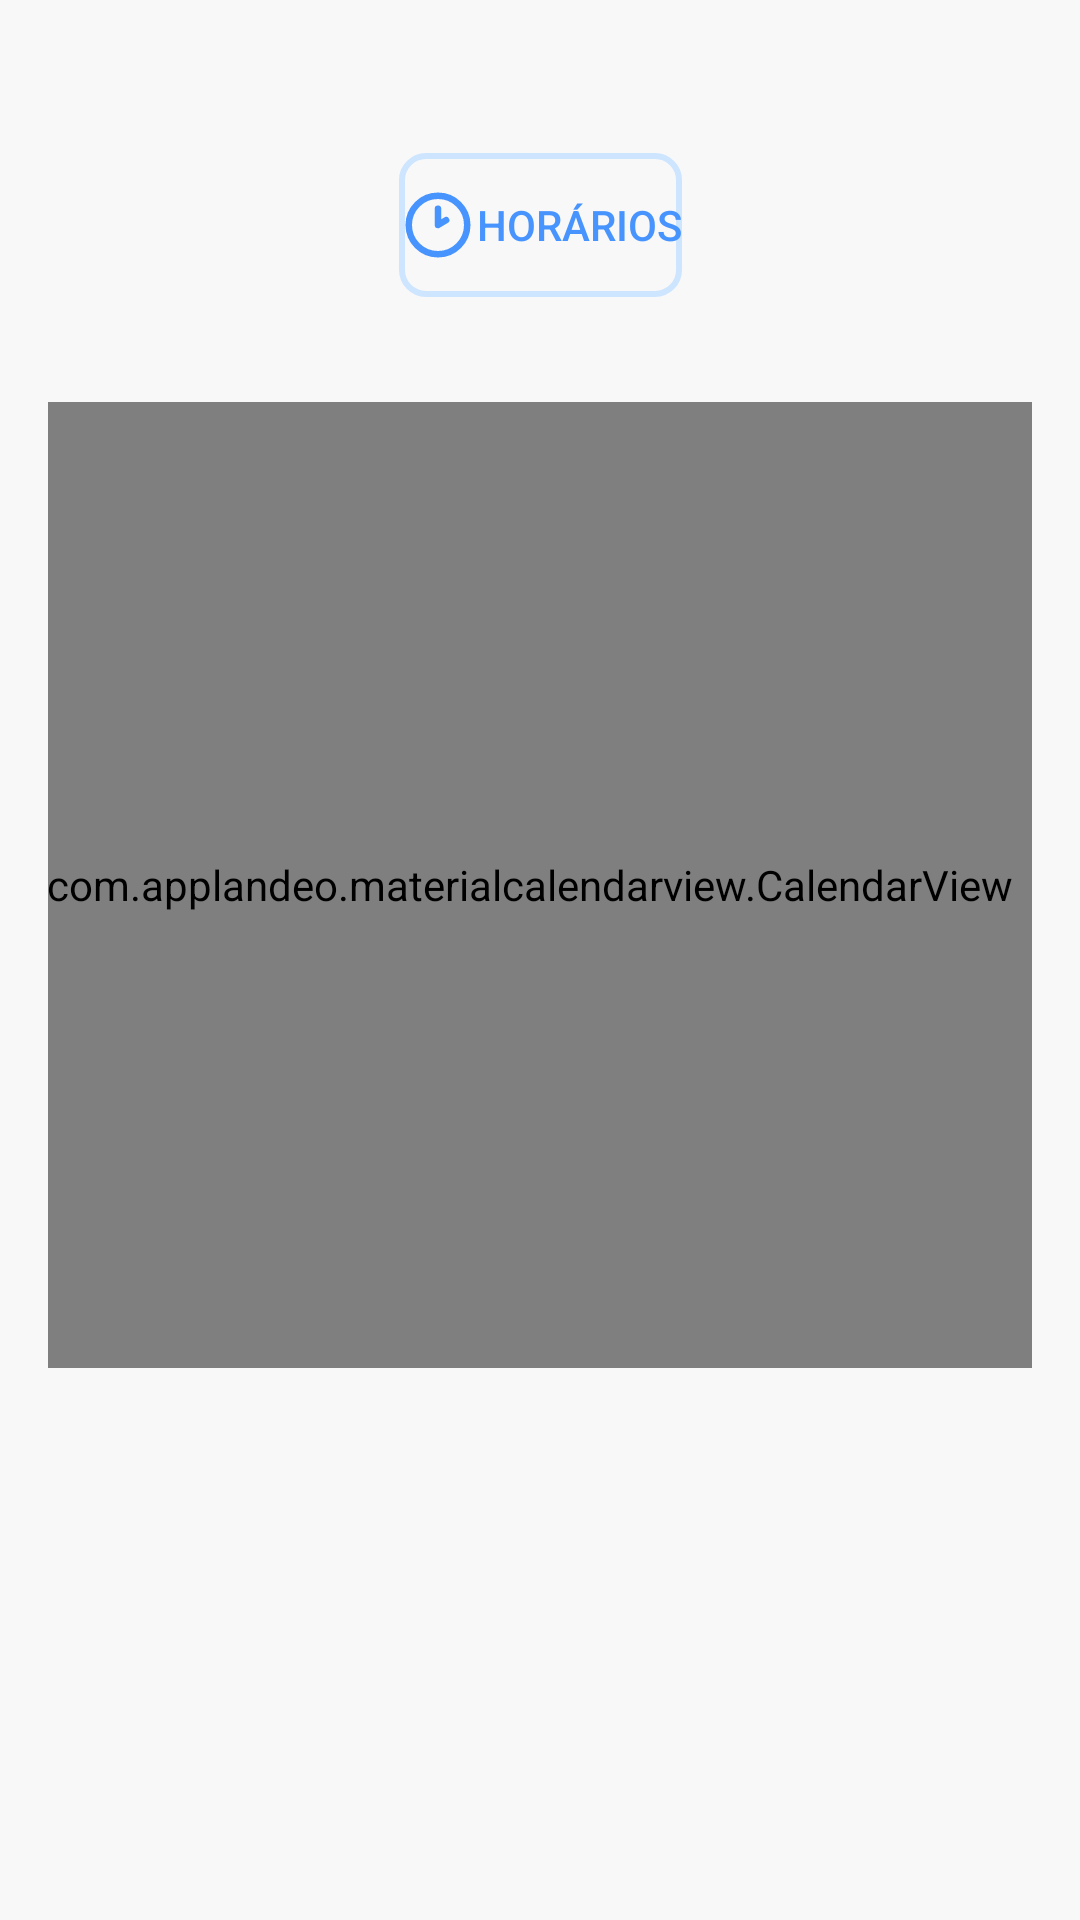

Android layout source for this screen:
<!-- AndroidManifest.xml: application theme Theme.MindLink -->
<!-- res/layout/fragment_home_psycho.xml -->
<?xml version="1.0" encoding="utf-8"?>
<androidx.constraintlayout.widget.ConstraintLayout xmlns:android="http://schemas.android.com/apk/res/android"
    xmlns:tools="http://schemas.android.com/tools"
    android:layout_width="match_parent"
    android:layout_height="match_parent"
    xmlns:app="http://schemas.android.com/apk/res-auto"
    android:background="#F8F8F8"
    android:padding="16dp">

    <Button
        android:id="@+id/service_hours_button"
        android:layout_width="wrap_content"
        android:layout_height="wrap_content"
        android:layout_marginTop="35dp"
        android:text="Horários"
        android:drawableLeft="@drawable/clock_icon_blue"
        android:textColor="#4894FE"
        android:background="@drawable/service_hours_buttom_background"
        app:layout_constraintEnd_toEndOf="parent"
        app:layout_constraintStart_toStartOf="parent"
        app:layout_constraintTop_toTopOf="parent" />

    <com.applandeo.materialcalendarview.CalendarView
        android:id="@+id/calendar_psychologist_custom"
        android:layout_width="408dp"
        android:layout_height="322dp"
        android:layout_marginTop="35dp"
        app:headerColor="#40ABD7"
        app:layout_constraintEnd_toEndOf="parent"
        app:layout_constraintHorizontal_bias="0.551"

        app:layout_constraintStart_toStartOf="parent"
        app:layout_constraintTop_toBottomOf="@id/service_hours_button"
        app:selectionColor="#2196F3" />

</androidx.constraintlayout.widget.ConstraintLayout>
<!-- resources referenced by this layout -->
<resources>
  <!-- drawable clock_icon_blue (drawable) -->
  <vector xmlns:android="http://schemas.android.com/apk/res/android"
      android:width="26dp"
      android:height="26dp"
      android:viewportWidth="24"
      android:viewportHeight="24">
    <path
        android:pathData="M12,7V12L14.5,10.5M21,12C21,16.971 16.971,21 12,21C7.029,21 3,16.971 3,12C3,7.029 7.029,3 12,3C16.971,3 21,7.029 21,12Z"
        android:strokeLineJoin="round"
        android:strokeWidth="2"
        android:fillColor="#00000000"
        android:strokeColor="#4894FE"
        android:strokeLineCap="round"/>
  </vector>
  <!-- drawable service_hours_buttom_background (drawable) -->
  <?xml version="1.0" encoding="utf-8"?>
  <shape xmlns:android="http://schemas.android.com/apk/res/android" android:shape="rectangle">
      <solid android:color="@android:color/transparent"/> 
      <stroke android:width="2dp" android:color="#CDE5FF"/> 
      <corners android:radius="8dp"/> 
  </shape>
  <style name="Theme.MindLink" parent="Base.Theme.MindLink" />
  <style name="Base.Theme.MindLink" parent="Theme.Material3.DayNight.NoActionBar">
          
          
      </style>
</resources>
